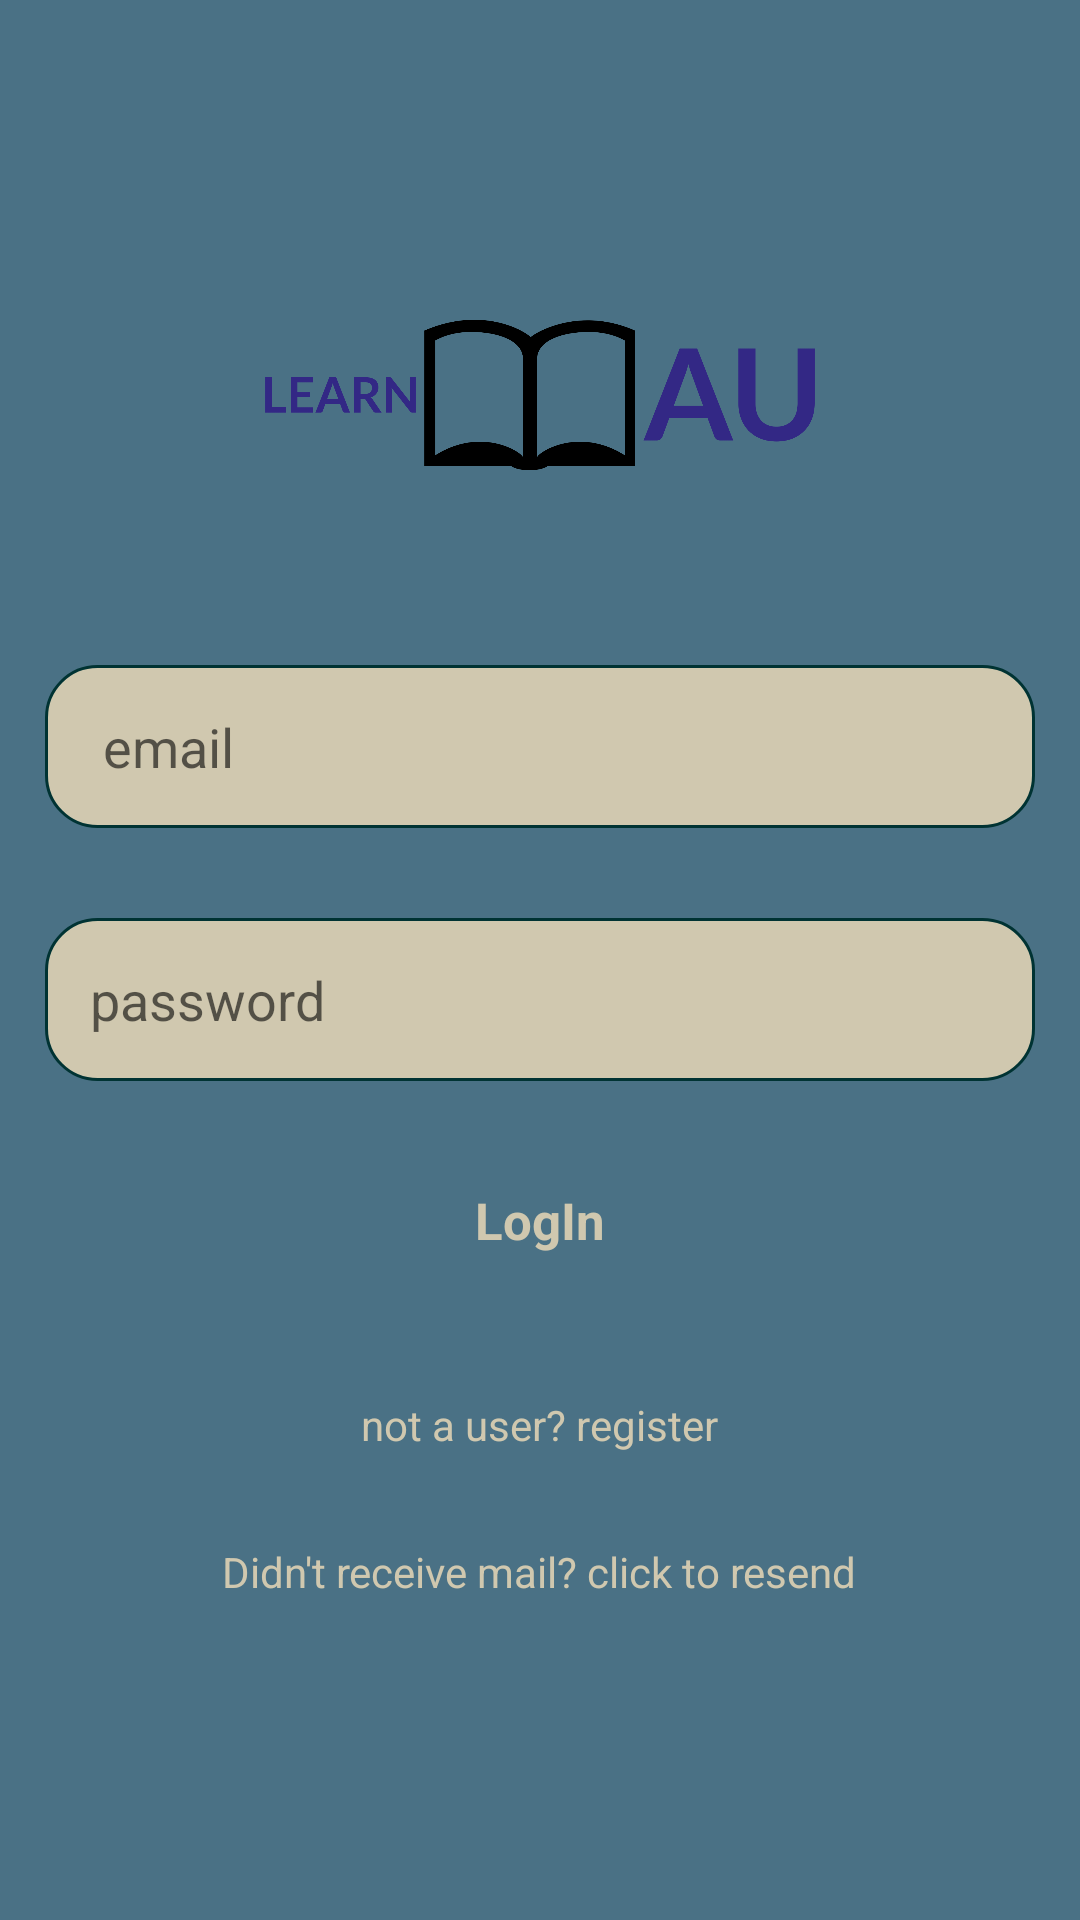

Produce the Android XML layout that renders to this screen, including the resource entries it uses.
<!-- AndroidManifest.xml: application theme Theme.LearnAU -->
<!-- res/layout/activity_log_in.xml -->
<?xml version="1.0" encoding="utf-8"?>
<LinearLayout xmlns:android="http://schemas.android.com/apk/res/android"
    xmlns:app="http://schemas.android.com/apk/res-auto"
    xmlns:tools="http://schemas.android.com/tools"
    android:layout_width="match_parent"
    android:layout_height="match_parent"
    android:orientation="vertical"
    android:background="@drawable/layout_background"
    android:gravity="center"
    tools:context=".RegisterActivity">
    <ImageView
        android:layout_width="wrap_content"
        android:layout_height="50dp"
        android:layout_marginBottom="50dp"
        android:src="@drawable/learnau"
        android:id="@+id/icon2"/>
    <EditText
        android:layout_width="match_parent"
        android:layout_height="wrap_content"
        android:id="@+id/email"
        android:background="@drawable/buttonshape"
        android:layout_margin="15dp"
        android:hint=" email "
        android:padding="15dp"/>
    <EditText
        android:layout_width="match_parent"
        android:layout_height="wrap_content"
        android:id="@+id/password"
        android:background="@drawable/buttonshape"
        android:layout_margin="15dp"
        android:hint="password"
        android:padding="15dp"/>
    <TextView
        android:id="@+id/login"
        android:layout_width="wrap_content"
        android:layout_height="50dp"
        android:fontFamily="sans-serif"
        android:textAllCaps="false"
        android:layout_gravity="center"
        android:text="LogIn"
        android:textColor="#D0C8AF"
        android:layout_margin="20dp"
        android:textSize="17dp"
        android:textStyle="bold" />

    <TextView
        android:id="@+id/logtext"
        android:layout_width="wrap_content"
        android:layout_height="wrap_content"
        android:foregroundGravity="bottom"
        android:text="not a user? register"
        android:textColor="#D0C8AF" />

    <TextView
        android:id="@+id/resend"
        android:layout_width="wrap_content"
        android:layout_height="wrap_content"
        android:foregroundGravity="bottom"
        android:layout_marginTop="30dp"
        android:text="Didn't receive mail? click to resend"
        android:textColor="#D0C8AF" />


</LinearLayout>
<!-- resources referenced by this layout -->
<resources>
  <!-- drawable buttonshape (drawable) -->
  <?xml version="1.0" encoding="utf-8"?>
  <shape xmlns:android="http://schemas.android.com/apk/res/android"
      android:shape="rectangle">
      <corners android:radius="17dp"/>
      <stroke android:color="#003333" android:width="1dp"/>
      <size android:width="60dp" android:height="50dp"/>
      <solid
          android:color="#D0C8AF"/>
  </shape>
  <!-- drawable layout_background (drawable) -->
  <?xml version="1.0" encoding="utf-8"?>
  <selector xmlns:android="http://schemas.android.com/apk/res/android">
      <item >
          <color android:color="#4A7185"/>
      </item>
  </selector>
  <!-- drawable learnau: png bitmap (drawable-v24, 41458 bytes) -->
  <style name="Theme.LearnAU" parent="Theme.AppCompat.Light.NoActionBar">
          
          <item name="colorPrimary">@color/purple_500</item>
          <item name="colorPrimaryVariant">@color/purple_700</item>
          <item name="colorOnPrimary">@color/white</item>
          
          <item name="colorSecondary">@color/teal_200</item>
          <item name="colorSecondaryVariant">@color/teal_700</item>
          <item name="colorOnSecondary">@color/black</item>
          
          <item name="android:statusBarColor">?attr/colorPrimaryVariant</item>
          
      </style>
  <!-- not gathered from this repository: default colours our renderer supplied (Android Studio template values) -->
  <color name="purple_500">#FF6200EE</color>
  <color name="purple_700">#FF3700B3</color>
  <color name="teal_200">#FF03DAC5</color>
  <color name="teal_700">#FF018786</color>
  <color name="black">#FF000000</color>
  <color name="white">#FFFFFFFF</color>
</resources>
